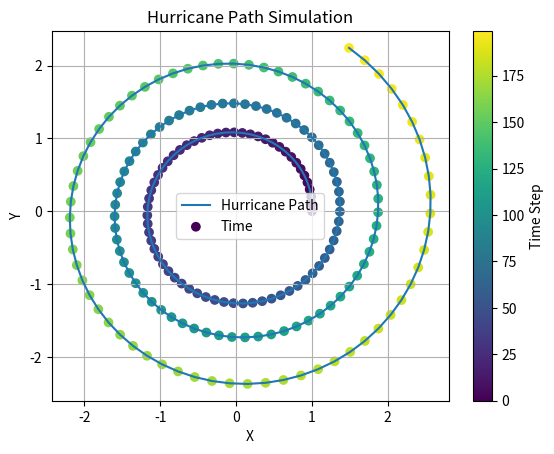

Source code (Python):
import numpy as np
import matplotlib.pyplot as plt

class HurricaneModel:
    def __init__(self, initial_position):
        self.position = np.array(initial_position, dtype=float)

    def curl_vector_field(self, x, y):
        # 2D vector field representing hurricane swirls
        u = -y
        v = x
        return u, v

    def update_position(self, dt):
        x, y = self.position
        u, v = self.curl_vector_field(x, y)

        # update the position based on the vector field
        self.position[0] += u * dt
        self.position[1] += v * dt

    def plot_hurricane_path(self, num_steps=200, dt=0.1):
        path = []

        for _ in range(num_steps):
            path.append(self.position.copy())
            self.update_position(dt)

        path = np.array(path)
        plt.plot(path[:, 0], path[:, 1], label='Hurricane Path')
        plt.scatter(path[:, 0], path[:, 1], c=range(num_steps), cmap='viridis', label='Time')
        plt.colorbar(label='Time Step')
        plt.title('Hurricane Path Simulation')
        plt.xlabel('X')
        plt.ylabel('Y')
        plt.legend()
        plt.grid(True)
        plt.show()

if __name__ == "__main__":
    initial_position = [1.0, 0.0]  # Initial position as floating-point numbers
    
    hurricane = HurricaneModel(initial_position)
    hurricane.plot_hurricane_path(num_steps=200, dt=0.1)
